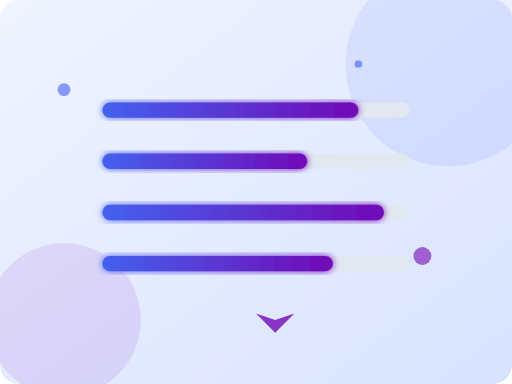
t = 0.00 s
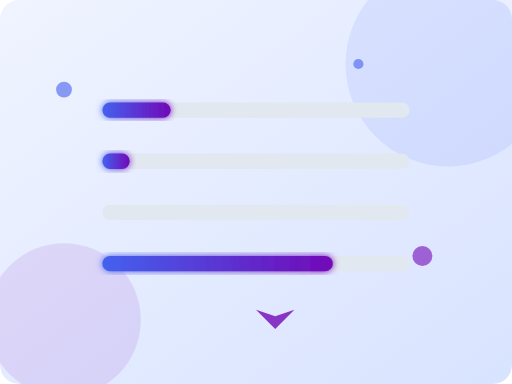
t = 0.60 s
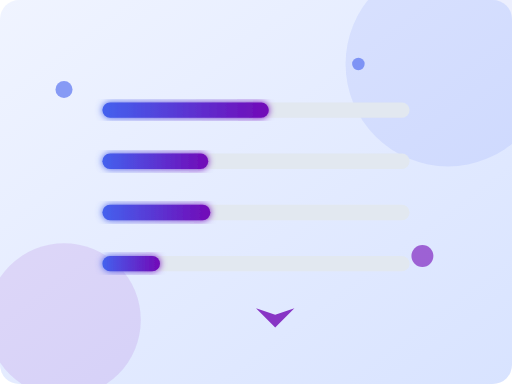
t = 1.18 s
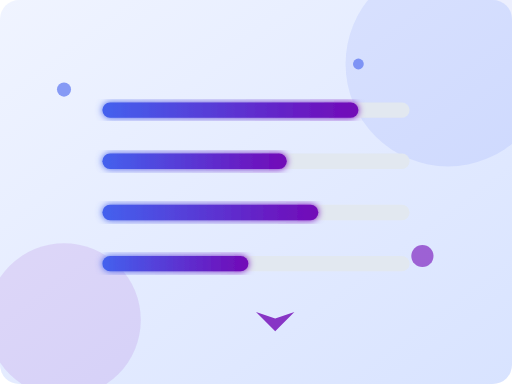
t = 1.75 s
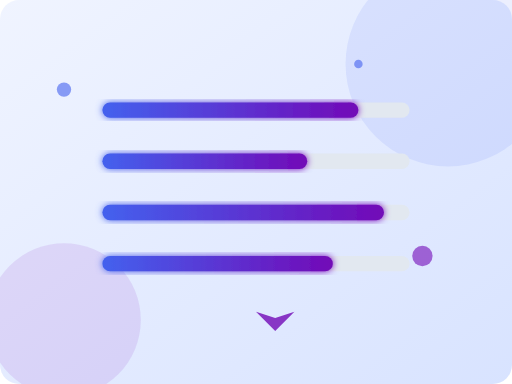
t = 2.30 s
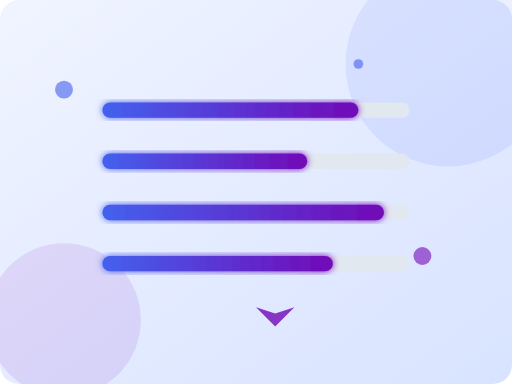
t = 3.00 s

The animated SVG that drew these frames (rendered in a browser with its animation timeline set to each time). Animation: 8 SMIL elements (animate=7,animateTransform=1); one cycle of 3.00 s, repeats indefinitely.

<svg xmlns="http://www.w3.org/2000/svg" viewBox="0 0 400 300">
  <!-- Fond dégradé -->
  <defs>
    <linearGradient id="bg-gradient" x1="0%" y1="0%" x2="100%" y2="100%">
      <stop offset="0%" stop-color="#f0f4ff" />
      <stop offset="100%" stop-color="#d8e3ff" />
    </linearGradient>
    
    <!-- Dégradé pour les barres de progression -->
    <linearGradient id="bar-gradient" x1="0%" y1="0%" x2="100%" y2="0%">
      <stop offset="0%" stop-color="#4361ee" />
      <stop offset="100%" stop-color="#7209b7" />
    </linearGradient>
    
    <!-- Animation de scintillement -->
    <filter id="glow" x="-20%" y="-20%" width="140%" height="140%">
      <feGaussianBlur stdDeviation="3" result="blur" />
      <feComposite in="SourceGraphic" in2="blur" operator="over" />
    </filter>
  </defs>
  
  <!-- Arrière-plan -->
  <rect width="400" height="300" fill="url(#bg-gradient)" rx="15" ry="15" />
  
  <!-- Cercle décoratif de fond -->
  <circle cx="350" cy="50" r="80" fill="#4361ee" opacity="0.1" />
  <circle cx="50" cy="250" r="60" fill="#7209b7" opacity="0.1" />
  
  <!-- Barres de progression -->
  <g transform="translate(80, 80)">
    <!-- Barre 1 -->
    <rect x="0" y="0" width="240" height="12" rx="6" ry="6" fill="#e2e8f0" />
    <rect x="0" y="0" width="200" height="12" rx="6" ry="6" fill="url(#bar-gradient)" filter="url(#glow)">
      <animate attributeName="width" values="0;200" dur="1.5s" begin="0.2s" fill="freeze" />
    </rect>
    
    <!-- Barre 2 -->
    <rect x="0" y="40" width="240" height="12" rx="6" ry="6" fill="#e2e8f0" />
    <rect x="0" y="40" width="160" height="12" rx="6" ry="6" fill="url(#bar-gradient)" filter="url(#glow)">
      <animate attributeName="width" values="0;160" dur="1.5s" begin="0.4s" fill="freeze" />
    </rect>
    
    <!-- Barre 3 -->
    <rect x="0" y="80" width="240" height="12" rx="6" ry="6" fill="#e2e8f0" />
    <rect x="0" y="80" width="220" height="12" rx="6" ry="6" fill="url(#bar-gradient)" filter="url(#glow)">
      <animate attributeName="width" values="0;220" dur="1.5s" begin="0.6s" fill="freeze" />
    </rect>
    
    <!-- Barre 4 -->
    <rect x="0" y="120" width="240" height="12" rx="6" ry="6" fill="#e2e8f0" />
    <rect x="0" y="120" width="180" height="12" rx="6" ry="6" fill="url(#bar-gradient)" filter="url(#glow)">
      <animate attributeName="width" values="0;180" dur="1.5s" begin="0.8s" fill="freeze" />
    </rect>
  </g>
  
  <!-- Éléments décoratifs -->
  <circle cx="50" cy="70" r="6" fill="#4361ee" opacity="0.6">
    <animate attributeName="r" values="5;7;5" dur="2s" repeatCount="indefinite" />
  </circle>
  <circle cx="330" cy="200" r="8" fill="#7209b7" opacity="0.6">
    <animate attributeName="r" values="7;9;7" dur="3s" repeatCount="indefinite" />
  </circle>
  <circle cx="280" cy="50" r="4" fill="#4361ee" opacity="0.6">
    <animate attributeName="r" values="3;5;3" dur="2.5s" repeatCount="indefinite" />
  </circle>
  
  <!-- Flèche indiquant la progression -->
  <g transform="translate(200, 240)">
    <path d="M0,0 L15,15 L30,0 L15,5 Z" fill="#7209b7" opacity="0.8">
      <animateTransform attributeName="transform" type="translate" values="0,5;0,0;0,5" dur="2s" repeatCount="indefinite" />
    </path>
  </g>
</svg>
